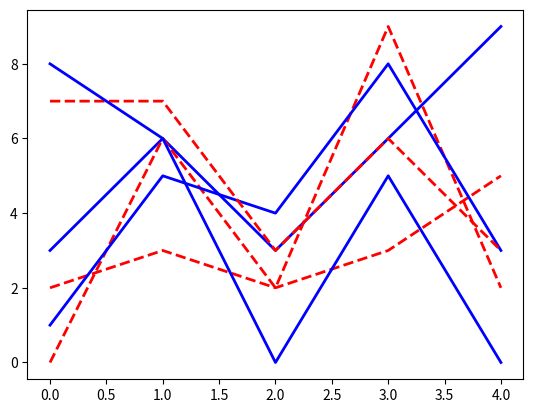

The matplotlib source for this figure:
import random
import matplotlib.pyplot as plt
import numpy as np
from scipy import stats

"""
皮尔森相关系数
"""


def PCC(l1, l2):
    return stats.pearsonr(l1, l2)


if __name__ == '__main__':
    lis = []
    height_score = {}
    for i in range(1000):
        l1 = [random.randint(0, 9) for _ in range(5)]
        l2 = [random.randint(0, 9) for _ in range(5)]
        res = PCC(
            # [1, 2, 9, 4, 5, 6, 8],
            # [1, 2, 3, 4, 5, 6, 8],
            l1,
            l2
        )
        lis.append(res[0])
        if res[0] >= 0.95:
            height_score[f"{res[0]}"] = [l1, l2]

    lis.sort()
    for x in lis:
        # if isinstance(x, type(np.nan)):
        #     x = 0
        s = "#" if x > 0 else "-"
        print(round(x, 5), s * abs(round(x*100)))

    for sc, num_liss in height_score.items():
        print("score: ", sc)
        yd1 = num_liss[0]
        yd2 = num_liss[1]
        xd = [x for x in range(len(yd1))]
        print("l1: ", yd1)
        print("l2: ", yd2)
        plt.plot(xd, yd1, color='red', linewidth=2.0, linestyle='--')
        plt.plot(xd, yd2, color='blue', linewidth=2.0, linestyle='-')
        plt.show()
        print()

    print(f"height_score rate: {round(len(height_score)/1000 * 100, 2)}")
